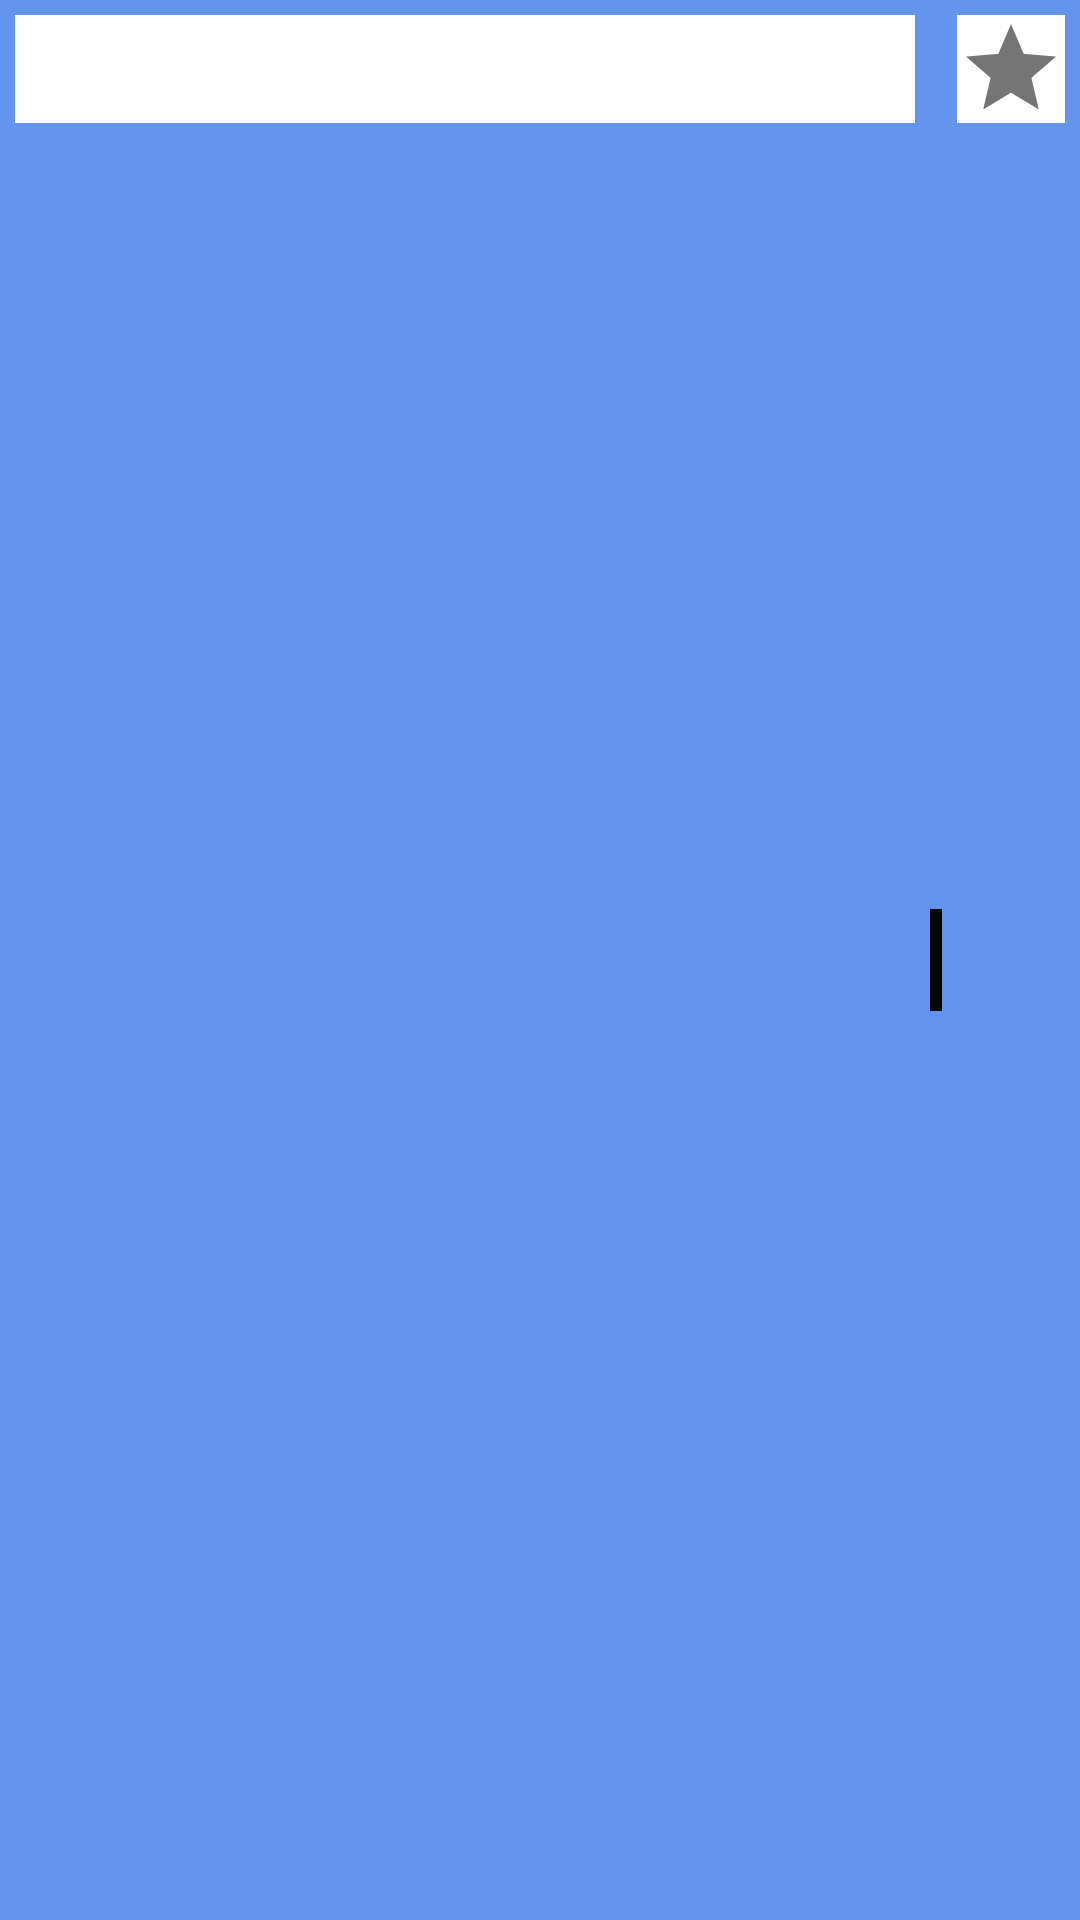

Android layout source for this screen:
<!-- AndroidManifest.xml: application theme AppTheme -->
<!-- res/layout/web_head.xml -->
<?xml version="1.0" encoding="utf-8"?>

<LinearLayout xmlns:android="http://schemas.android.com/apk/res/android"
              android:layout_width="match_parent"
              android:layout_height="wrap_content"
              android:background="#6495ED" >

    <LinearLayout
        android:layout_width="wrap_content"
        android:layout_height="wrap_content"
        android:layout_margin="5dp"
        android:layout_weight="1"
        android:background="#FFFFFF"
        >

        <TextView
            android:id="@+id/web_id"
            android:layout_width="wrap_content"
            android:layout_height="36dp"

            >

        </TextView>
    </LinearLayout>

    <ImageView
        android:layout_width="4dp"
        android:layout_height="34dp"
        android:layout_gravity="center_vertical"
        android:src="#000000"/>


    <LinearLayout
        android:layout_width="36dp"
        android:layout_height="36dp"
        android:layout_margin="5dp"
        android:background="#FFFFFF">

        <LinearLayout
            android:layout_width="match_parent"
            android:layout_height="match_parent">

            <ImageView
                android:id="@+id/screenshot_star"
                android:layout_width="wrap_content"
                android:layout_height="wrap_content"

                android:clickable="true"
                android:src="@drawable/ic_grade_grey_600_36dp"/>

        </LinearLayout>
    </LinearLayout>


</LinearLayout>
<!-- resources referenced by this layout -->
<resources>
  <!-- drawable ic_grade_grey_600_36dp: png bitmap (drawable-xxhdpi, 1336 bytes) -->
  <style name="AppTheme" parent="Theme.AppCompat.Light.NoActionBar">
          
          <item name="colorPrimary">#009688</item>
          <item name="colorPrimaryDark">#004d40</item>
          <item name="colorAccent">#009688</item>
      </style>
</resources>
